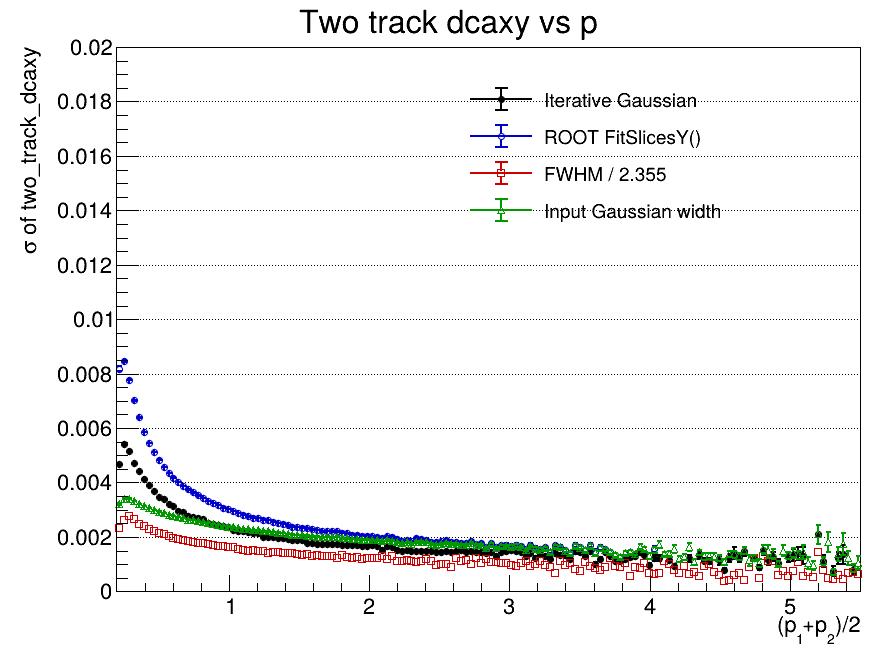

The file beside this chart, header and first rows:
x_low, x_high, x_center, entries, iterative_mean, iterative_mean_error, iterative_sigma, iterative_sigma_error, iterative_chi2_ndf, iterative_iterations, iterative_fit_status, fitslicesy_sigma, fitslicesy_sigma_error, fwhm, fwhm_sigma, input_gaussian_width, input_gaussian_width_error
0.2, 0.2353, 0.2177, 44443, 7.8301743574e-05, 3.19634084271e-05, 0.004684, 3.79496193465e-05, 32.94, 8, 0, 0.00818, 8.32435487027e-05, 0.005462, 0.00232, 0.003214, 3.97112350657e-05
0.2353, 0.2707, 0.253, 270589, 2.25795986193e-05, 1.43449492308e-05, 0.005396, 1.70429077998e-05, 180.2, 7, 0, 0.00847, 3.04218049195e-05, 0.006204, 0.002635, 0.003403, 1.85124238792e-05
0.2707, 0.306, 0.2883, 533258, 4.89377376309e-06, 9.65249999035e-06, 0.00517, 1.13113658425e-05, 325.5, 7, 0, 0.007784, 1.87383812606e-05, 0.006501, 0.002761, 0.003409, 1.28962163704e-05
0.306, 0.3413, 0.3237, 770380, 1.30192548348e-05, 7.30422793833e-06, 0.004718, 8.55798887061e-06, 485.1, 7, 0, 0.007018, 1.35730482315e-05, 0.006286, 0.002669, 0.003323, 9.68616502967e-06
0.3413, 0.3767, 0.359, 964643, 1.18952966279e-05, 6.00544325568e-06, 0.004412, 6.98137885728e-06, 672.2, 6, 0, 0.006391, 1.08445347506e-05, 0.005831, 0.002476, 0.003212, 7.75149729142e-06
0.3767, 0.412, 0.3943, 1093012, 2.26865176131e-06, 5.23989242232e-06, 0.004143, 6.0524309252e-06, 800.2, 6, 0, 0.005849, 9.03834326415e-06, 0.005614, 0.002384, 0.00314, 6.74847502572e-06
0.412, 0.4473, 0.4297, 1153740, 2.74122772905e-06, 4.77723923679e-06, 0.003899, 5.50937143375e-06, 886.1, 6, 0, 0.005454, 8.03881785243e-06, 0.005383, 0.002286, 0.003053, 6.00148271696e-06
0.4473, 0.4827, 0.465, 1160972, -3.88274244095e-07, 4.48750410305e-06, 0.003676, 5.1716530421e-06, 911.5, 6, 0, 0.005112, 7.38660503195e-06, 0.00526, 0.002234, 0.002982, 5.56110292291e-06
0.4827, 0.518, 0.5003, 1129118, -9.71800596792e-07, 4.32148144261e-06, 0.003472, 4.98437635224e-06, 881.9, 6, 0, 0.00484, 6.9796812941e-06, 0.00508, 0.002157, 0.00293, 5.34123011162e-06
0.518, 0.5533, 0.5357, 1063054, 5.36021412024e-06, 4.25429051587e-06, 0.00339, 4.82999254146e-06, 873.2, 5, 0, 0.00458, 6.70338530069e-06, 0.004972, 0.002111, 0.002876, 5.18508271055e-06
0.5533, 0.5887, 0.571, 983982, 7.66843343195e-07, 4.20990884797e-06, 0.003198, 4.80775409789e-06, 813.8, 5, 0, 0.004357, 6.57319602487e-06, 0.004787, 0.002033, 0.002813, 5.07779436521e-06
0.5887, 0.624, 0.6063, 900756, 4.34814648882e-06, 4.26053714088e-06, 0.003143, 4.83474507959e-06, 806.9, 5, 0, 0.004183, 6.5068487184e-06, 0.004631, 0.001966, 0.00277, 5.09547948937e-06
0.624, 0.6593, 0.6417, 818493, 1.8450662582e-08, 4.28643053596e-06, 0.002969, 4.89673460445e-06, 713.7, 6, 0, 0.004027, 6.55385908592e-06, 0.004516, 0.001918, 0.00272, 5.08312473491e-06
0.6593, 0.6947, 0.677, 740117, -2.45525880613e-06, 4.3762502622e-06, 0.002924, 4.95994092486e-06, 681, 5, 0, 0.003875, 6.55508603744e-06, 0.004426, 0.00188, 0.002682, 5.13770624584e-06
0.6947, 0.73, 0.7123, 664132, 6.22095690157e-06, 4.44818790459e-06, 0.002759, 5.07901841936e-06, 562.3, 7, 0, 0.003743, 6.64082885042e-06, 0.004368, 0.001855, 0.00264, 5.19823992697e-06
0.73, 0.7653, 0.7477, 593387, 9.60067067329e-06, 4.6059543004e-06, 0.002729, 5.22734744222e-06, 526.3, 5, 0, 0.003639, 6.75743984333e-06, 0.004284, 0.001819, 0.002615, 5.36307836218e-06
0.7653, 0.8007, 0.783, 528275, -1.23322020095e-05, 4.7387049616e-06, 0.002683, 5.34039081169e-06, 506.2, 5, 0, 0.003525, 6.9448851434e-06, 0.004205, 0.001786, 0.002569, 5.4439445921e-06
0.8007, 0.836, 0.8183, 468992, 8.11070595064e-06, 4.88912894028e-06, 0.002641, 5.46416618219e-06, 457.2, 5, 0, 0.003419, 7.08559486764e-06, 0.00416, 0.001767, 0.002532, 5.5637483792e-06
0.836, 0.8713, 0.8537, 417316, 6.51929311737e-06, 5.0560117438e-06, 0.002504, 5.72619944001e-06, 376.5, 5, 0, 0.003327, 7.24949022198e-06, 0.004108, 0.001745, 0.002504, 5.72619946017e-06
0.8713, 0.9067, 0.889, 369697, 8.55162144755e-06, 5.24534509341e-06, 0.002469, 5.92507904202e-06, 350.8, 5, 0, 0.003257, 7.52177942505e-06, 0.004012, 0.001704, 0.002469, 5.92507901789e-06
0.9067, 0.942, 0.9243, 328152, -3.5352351321e-07, 5.43792715384e-06, 0.002437, 6.09912709561e-06, 325.1, 5, 0, 0.003174, 7.78437949755e-06, 0.003958, 0.001681, 0.002437, 6.09912709645e-06
0.942, 0.9773, 0.9597, 291460, -1.17268574312e-05, 5.64535635123e-06, 0.002408, 6.27384907854e-06, 294.1, 4, 0, 0.003078, 7.88914426754e-06, 0.003886, 0.00165, 0.002408, 6.27384906177e-06
0.9773, 1.013, 0.995, 259392, -3.29293032285e-06, 5.87415630295e-06, 0.002382, 6.52208620873e-06, 284.4, 4, 0, 0.003019, 8.17190983621e-06, 0.003802, 0.001615, 0.002382, 6.52208624581e-06
1.013, 1.048, 1.03, 230097, 3.07599223728e-06, 6.06528467281e-06, 0.002245, 6.83914860787e-06, 223.1, 5, 0, 0.002951, 8.5228236615e-06, 0.003803, 0.001615, 0.002347, 6.68543444643e-06
1.048, 1.083, 1.066, 205444, -4.31516535219e-06, 6.32609216912e-06, 0.002228, 7.12393359584e-06, 209.1, 5, 0, 0.00288, 8.69102406057e-06, 0.003703, 0.001573, 0.002327, 6.95262089049e-06
1.083, 1.119, 1.101, 183935, 9.86455249207e-07, 6.56012993489e-06, 0.002203, 7.33877422148e-06, 196.8, 5, 0, 0.00282, 8.9557118885e-06, 0.003599, 0.001528, 0.002301, 7.18931299354e-06
1.119, 1.154, 1.136, 164617, 8.83065456808e-07, 6.79098447856e-06, 0.002177, 7.56113337995e-06, 190.2, 4, 0, 0.002755, 9.14802596615e-06, 0.003473, 0.001475, 0.002276, 7.4474813082e-06
1.154, 1.189, 1.172, 147469, -2.17443864746e-06, 6.99971321944e-06, 0.002145, 7.74495303912e-06, 163.2, 4, 0, 0.002705, 9.62170506723e-06, 0.003593, 0.001526, 0.00224, 7.65302110159e-06
1.189, 1.225, 1.207, 132298, -1.02111939403e-05, 7.3906227191e-06, 0.002147, 8.1565964574e-06, 151.1, 4, 0, 0.002689, 9.98679921096e-06, 0.00351, 0.001491, 0.002241, 8.022044816e-06
1.225, 1.26, 1.242, 118314, -5.03485127358e-06, 7.54510066276e-06, 0.002002, 8.51675615372e-06, 125.9, 5, 0, 0.002633, 1.04064988864e-05, 0.00347, 0.001474, 0.002205, 8.35079454979e-06
1.26, 1.295, 1.278, 107018, -8.31629018125e-06, 7.99264130089e-06, 0.002013, 9.12336723516e-06, 128.9, 5, 0, 0.002615, 1.07013465347e-05, 0.003283, 0.001394, 0.002207, 8.72008694972e-06
1.295, 1.331, 1.313, 97161, 4.04604643022e-06, 8.25564349521e-06, 0.001998, 9.33448593471e-06, 112.5, 5, 0, 0.002565, 1.09043467919e-05, 0.003372, 0.001432, 0.002186, 8.95278416444e-06
1.331, 1.366, 1.348, 87101, -8.35143294676e-06, 8.55292018711e-06, 0.001974, 9.60153438111e-06, 100.8, 5, 0, 0.002511, 1.12371993218e-05, 0.003378, 0.001435, 0.00216, 9.26668258004e-06
1.366, 1.401, 1.384, 78463, 9.08076332017e-06, 8.87702236218e-06, 0.001957, 9.8525631247e-06, 90.07, 5, 0, 0.002489, 1.17650315401e-05, 0.003316, 0.001408, 0.002146, 9.67277308947e-06
1.401, 1.437, 1.419, 70415, -4.27248940537e-06, 9.20169721491e-06, 0.001936, 1.00974040904e-05, 78.68, 4, 0, 0.002423, 1.22684276752e-05, 0.003331, 0.001415, 0.002104, 9.73934976995e-06
1.437, 1.472, 1.454, 64000, 1.54696828283e-05, 9.4032703365e-06, 0.001905, 1.02487766137e-05, 74.61, 4, 0, 0.002378, 1.26049560162e-05, 0.003344, 0.00142, 0.002081, 1.01919020509e-05
1.472, 1.507, 1.49, 57900, 6.89353207974e-06, 9.85608707003e-06, 0.001904, 1.07831002921e-05, 69.77, 4, 0, 0.002361, 1.28673996735e-05, 0.003252, 0.001381, 0.002078, 1.06372521595e-05
1.507, 1.543, 1.525, 52295, 1.50783573807e-05, 1.02571076531e-05, 0.001892, 1.12212273066e-05, 66.85, 4, 0, 0.002338, 1.34638837659e-05, 0.003188, 0.001354, 0.002062, 1.10926801234e-05
1.543, 1.578, 1.56, 47366, 4.91190541728e-06, 1.06523279316e-05, 0.001777, 1.20084580747e-05, 54.96, 5, 0, 0.002314, 1.41555093595e-05, 0.003225, 0.00137, 0.002045, 1.15551921009e-05
1.578, 1.613, 1.596, 43012, -1.31405424662e-05, 1.10731474427e-05, 0.001767, 1.24526990775e-05, 52, 5, 0, 0.002276, 1.45954758147e-05, 0.003068, 0.001303, 0.002024, 1.1799878428e-05
1.613, 1.649, 1.631, 38968, 1.03799230142e-05, 1.15027225553e-05, 0.001758, 1.29994557612e-05, 49.09, 5, 0, 0.002253, 1.49489099665e-05, 0.00314, 0.001333, 0.002015, 1.23248144442e-05
1.649, 1.684, 1.666, 35346, 1.82739619455e-05, 1.1846525783e-05, 0.001736, 1.32109243148e-05, 46.13, 5, 0, 0.002212, 1.55651495139e-05, 0.003035, 0.001289, 0.001991, 1.28476084176e-05
1.684, 1.719, 1.702, 32468, 5.19860429987e-06, 1.25378208461e-05, 0.001755, 1.40621064118e-05, 40.84, 5, 0, 0.002219, 1.57540291856e-05, 0.003071, 0.001304, 0.002007, 1.34021880143e-05
1.719, 1.755, 1.737, 29828, -5.95829744126e-07, 1.30074419698e-05, 0.001749, 1.46867927299e-05, 40.34, 5, 0, 0.002202, 1.65472994713e-05, 0.00303, 0.001287, 0.001989, 1.3762705945e-05
1.755, 1.79, 1.772, 26899, 2.94946043831e-05, 1.37531052709e-05, 0.001755, 1.54715315992e-05, 41.04, 5, 0, 0.002202, 1.65619401823e-05, 0.00291, 0.001236, 0.002007, 1.450406179e-05
1.79, 1.825, 1.808, 24403, -3.35490311721e-06, 1.37886391891e-05, 0.001703, 1.5305358286e-05, 31.26, 5, 0, 0.002145, 1.80868254186e-05, 0.003109, 0.00132, 0.00195, 1.4986024954e-05
1.825, 1.861, 1.843, 22718, -1.31832447675e-05, 1.43369586062e-05, 0.00171, 1.59886948855e-05, 31.52, 5, 0, 0.002132, 1.81533568803e-05, 0.002977, 0.001264, 0.00195, 1.54178704273e-05
1.861, 1.896, 1.878, 20720, -3.3626936834e-06, 1.48581384691e-05, 0.001699, 1.64337367438e-05, 30.02, 4, 0, 0.002088, 1.83813542222e-05, 0.002869, 0.001218, 0.001925, 1.56920258198e-05
1.896, 1.931, 1.914, 18775, -3.10831232622e-05, 1.56030632372e-05, 0.001702, 1.71907819489e-05, 26.21, 4, 0, 0.00208, 1.92932086179e-05, 0.002943, 0.00125, 0.001919, 1.63110991368e-05
1.931, 1.967, 1.949, 17348, 7.57483853698e-06, 1.58660803407e-05, 0.001675, 1.73567373145e-05, 27.66, 4, 0, 0.002045, 1.98558847094e-05, 0.002812, 0.001194, 0.001895, 1.68508894491e-05
1.967, 2.002, 1.984, 15797, 2.44255010048e-07, 1.66373205975e-05, 0.001679, 1.81545245213e-05, 22.14, 4, 0, 0.002039, 2.05692181156e-05, 0.002881, 0.001224, 0.001892, 1.74461698972e-05
2.002, 2.037, 2.02, 14492, -7.37543398021e-06, 1.74623522144e-05, 0.001688, 1.93520790763e-05, 22.27, 4, 0, 0.002018, 2.05606351079e-05, 0.002868, 0.001218, 0.001886, 1.7829473157e-05
2.037, 2.073, 2.055, 13354, 1.34996260006e-05, 1.78572639516e-05, 0.001667, 1.94023109159e-05, 20.06, 4, 0, 0.001999, 2.1711812937e-05, 0.00286, 0.001215, 0.001869, 1.86559108145e-05
2.073, 2.108, 2.09, 12261, 2.91190111902e-05, 1.81344292913e-05, 0.001537, 1.99985753893e-05, 9.522, 6, 0, 0.001966, 2.39338287007e-05, 0.00308, 0.001308, 0.001833, 1.97287041346e-05
2.108, 2.143, 2.126, 11348, -5.93347191683e-06, 1.95191735065e-05, 0.001674, 2.17413058429e-05, 20.55, 4, 0, 0.002023, 2.32315055582e-05, 0.002784, 0.001182, 0.001889, 2.03686489452e-05
2.143, 2.179, 2.161, 10428, 2.03911292655e-05, 1.97959385609e-05, 0.001646, 2.13339881244e-05, 13.29, 4, 0, 0.001994, 2.4864981225e-05, 0.003017, 0.001281, 0.00186, 2.11717176889e-05
2.179, 2.214, 2.196, 9510, -2.40349117802e-05, 2.03456549291e-05, 0.001522, 2.32706002677e-05, 16.86, 6, 0, 0.001912, 2.51767209649e-05, 0.002589, 0.001099, 0.001804, 2.1457952518e-05
2.214, 2.249, 2.232, 8926, -1.81364183099e-05, 2.02398352304e-05, 0.001491, 2.22929120289e-05, 12.57, 4, 0, 0.00185, 2.48518385712e-05, 0.00267, 0.001134, 0.001761, 2.15017689514e-05
2.249, 2.285, 2.267, 8244, -8.41171480377e-06, 2.1355122543e-05, 0.001506, 2.42722991428e-05, 13.72, 5, 0, 0.001904, 2.60123839484e-05, 0.002724, 0.001157, 0.001804, 2.30514758075e-05
2.285, 2.32, 2.302, 7589, 3.5294699776e-06, 2.1405301974e-05, 0.001469, 2.31729627087e-05, 10.82, 4, 0, 0.001835, 2.72898385285e-05, 0.002634, 0.001119, 0.001749, 2.36261185511e-05
... 90 more rows
